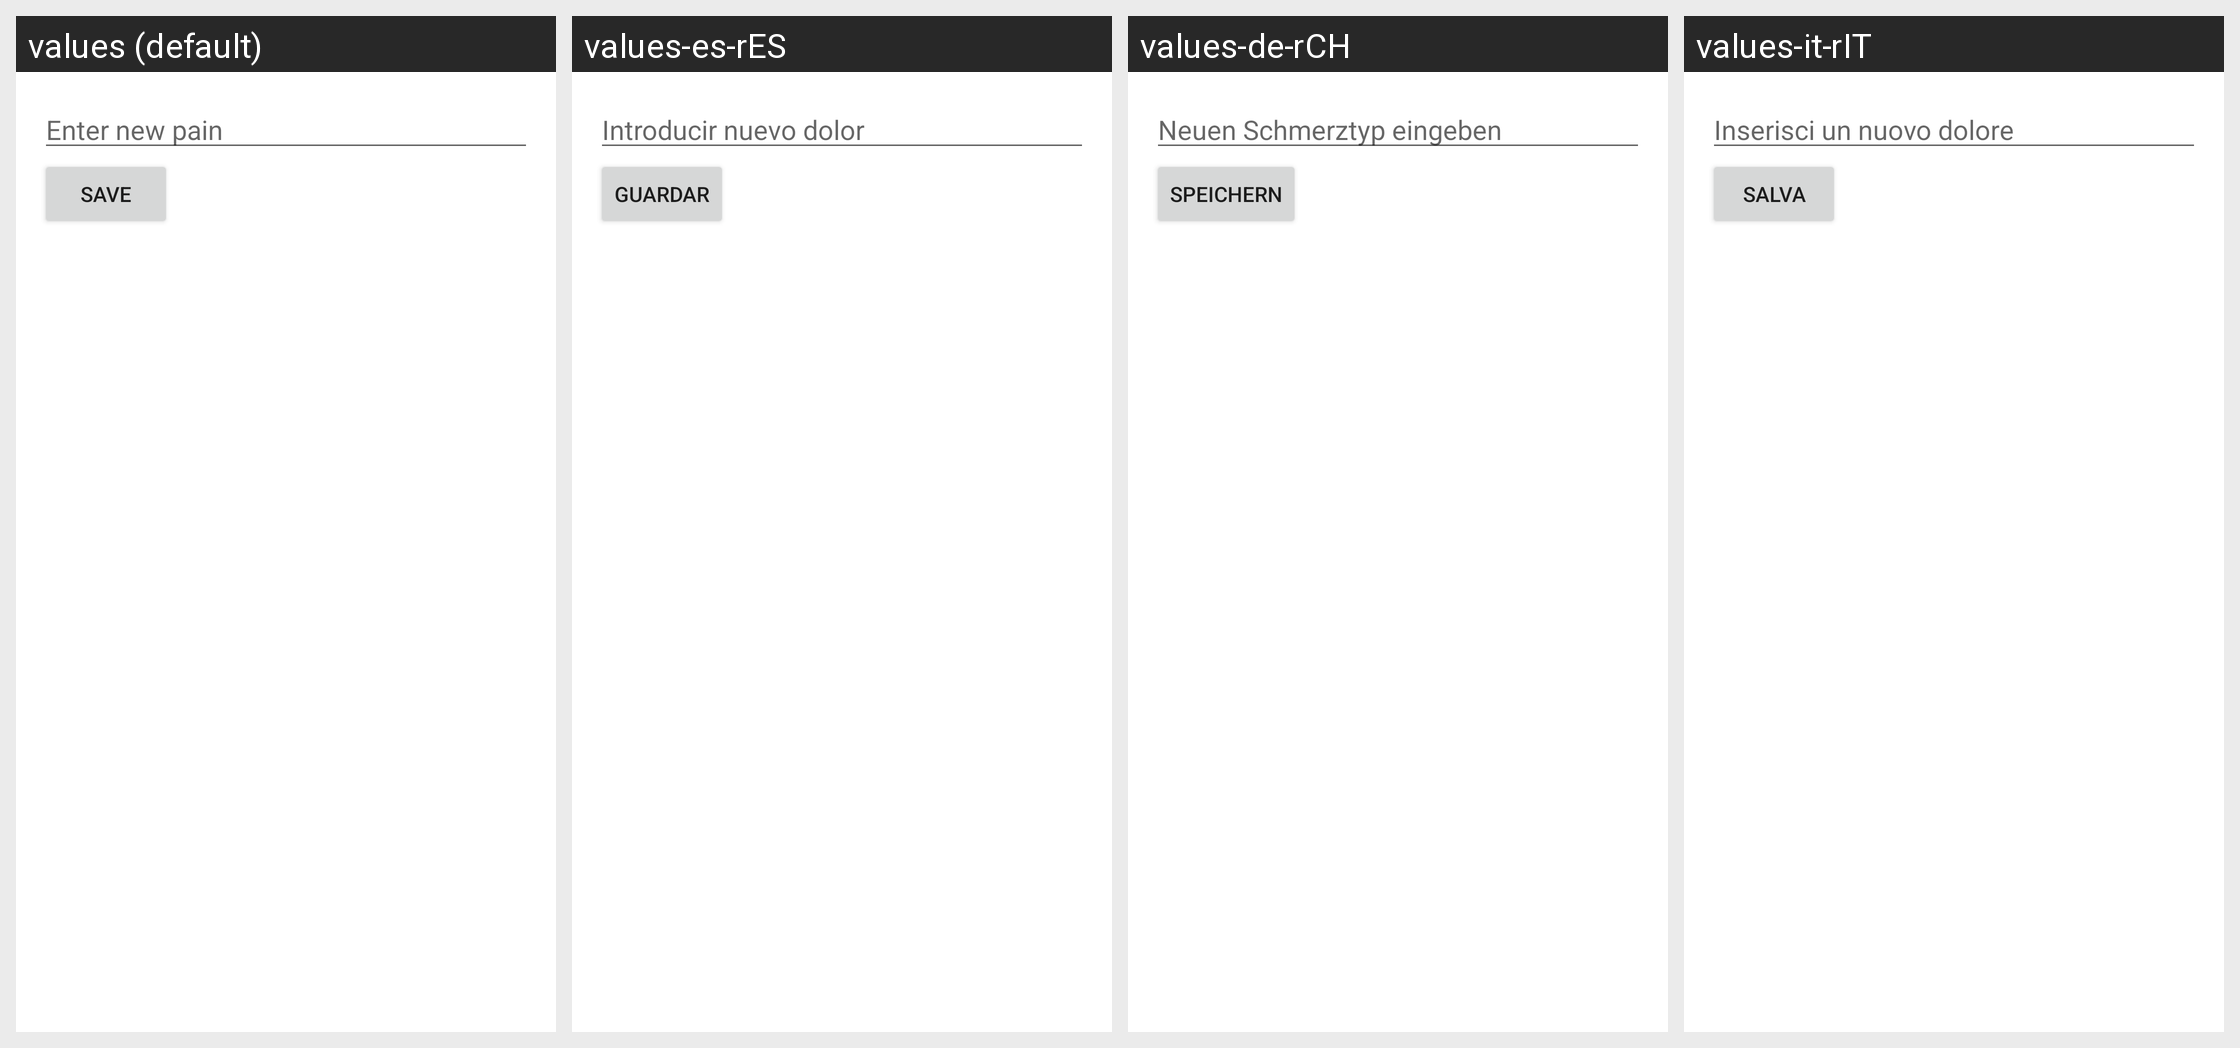

The Android screen above is rendered under several locales of the same app. Produce the string resources it draws, with the default and per-locale values.
Android screen res/layout/fragment_pains.xml rendered under 4 locales, left to right: values (default), values-es-rES, values-de-rCH, values-it-rIT. Device: Nexus 5 (rendered at 1080×1920; each locale shown at half size, 540×960, under a caption strip naming it); theme Theme.Headi.
Other locales in the repository, not shown: values-cs-rCZ, values-eo-rUY, values-fi-rFI, values-fr-rFR, values-iw-rIL, values-nl-rNL, values-pl-rPL, values-vi-rVN.
Strings drawn on this screen, with the default value and each locale's value (text and hints the layout hard-codes, and strings that could not be matched under every locale, appear in the picture but are not listed):

new_pains_hint
  values: Enter new pain
  values-es-rES: Introducir nuevo dolor
  values-de-rCH: Neuen Schmerztyp eingeben
  values-it-rIT: Inserisci un nuovo dolore

save_button
  values: Save
  values-es-rES: Guardar
  values-de-rCH: Speichern
  values-it-rIT: Salva
